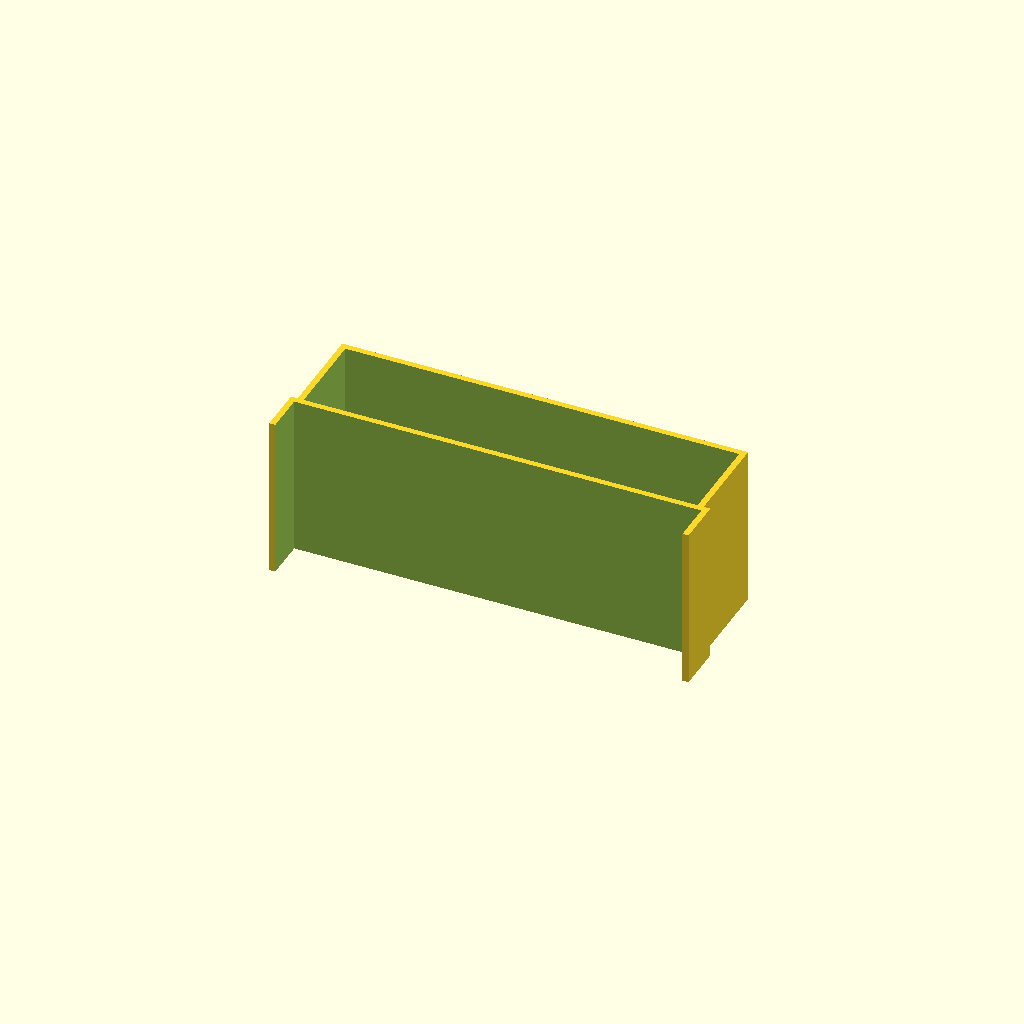
Cell 1: the model at its default parameters.
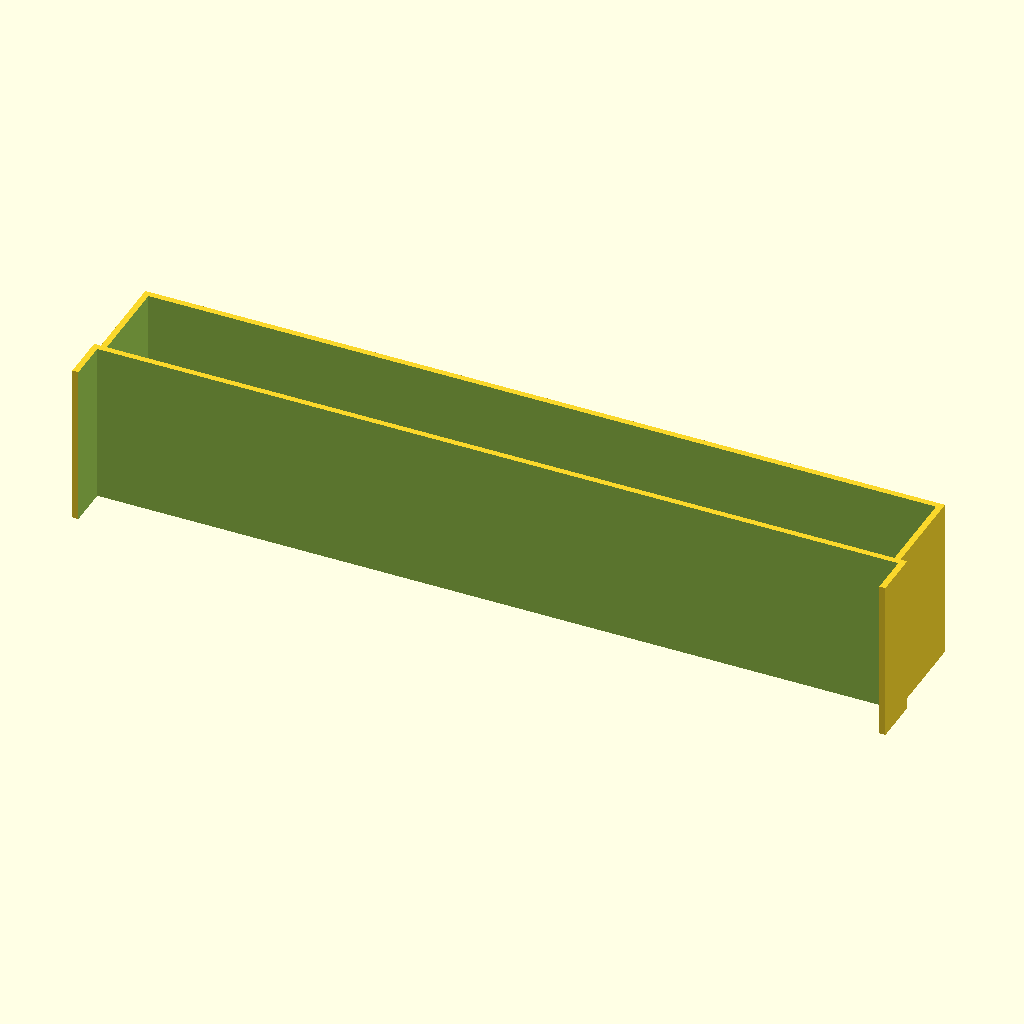
Cell 2 — x set to 194, the other parameters unchanged.
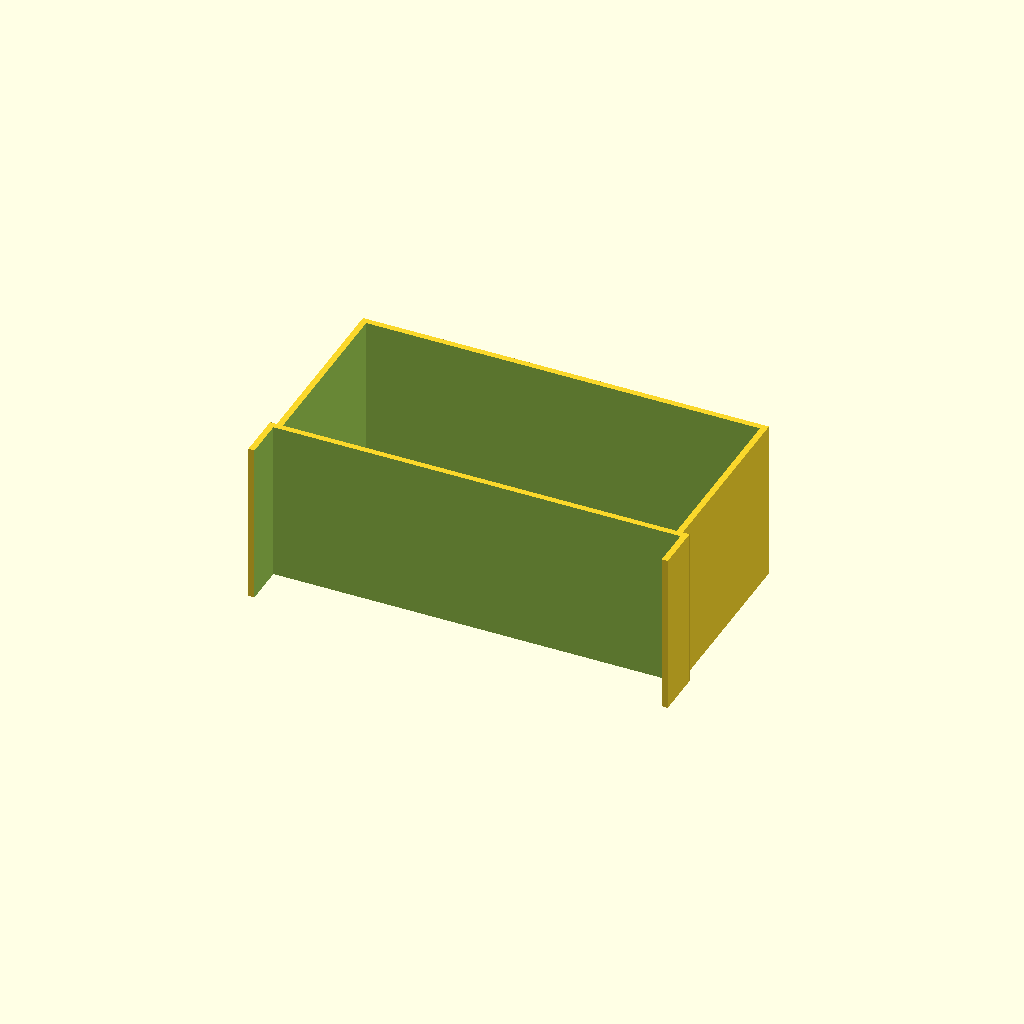
Cell 3: the same model with y = 44.
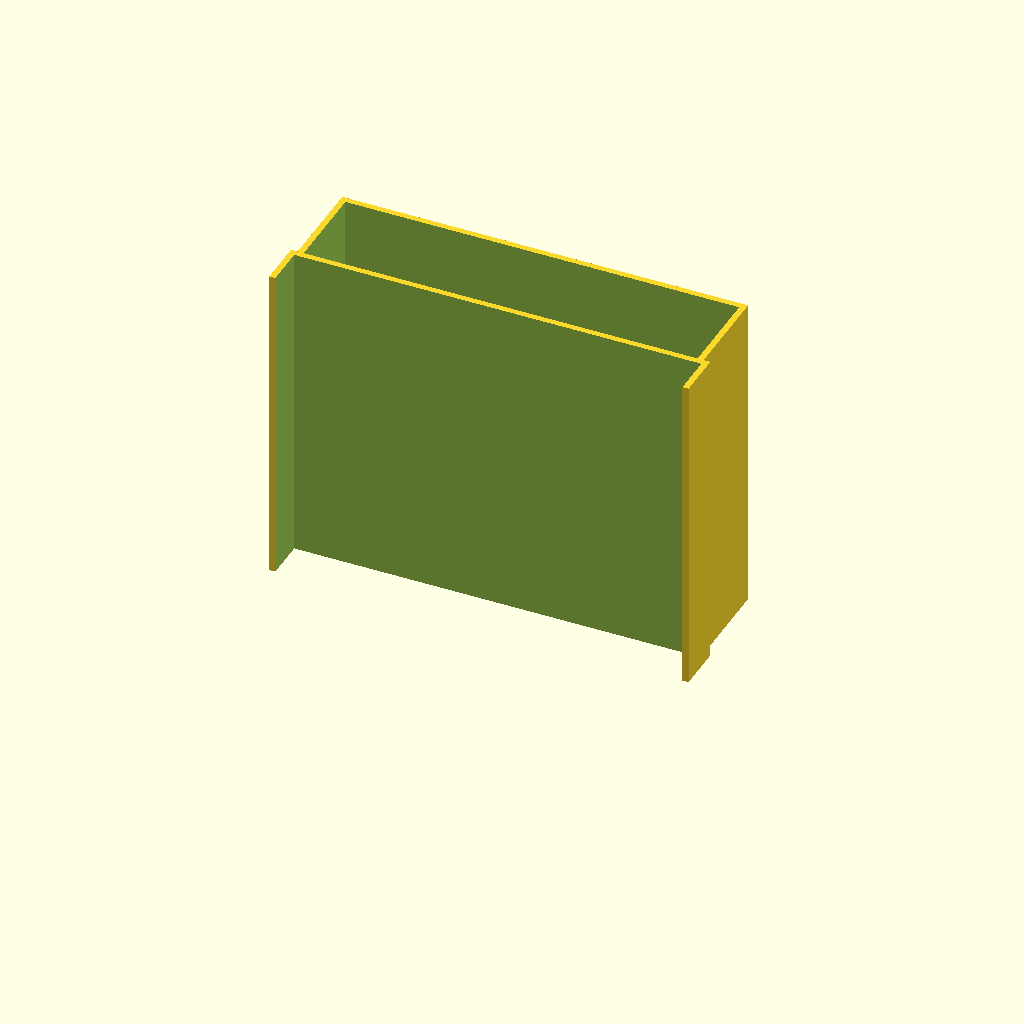
Cell 4: z = 80 (everything else at default).
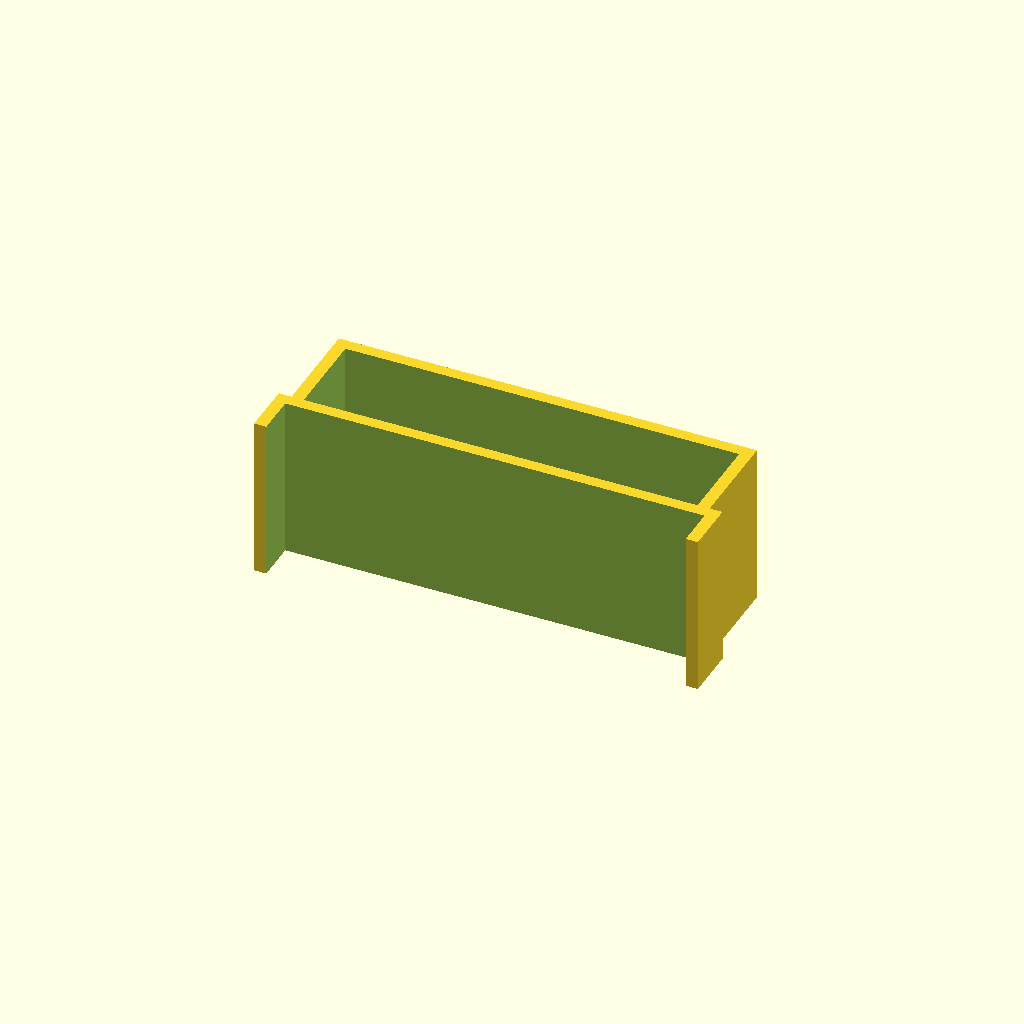
Cell 5: the same model with thk = 3.
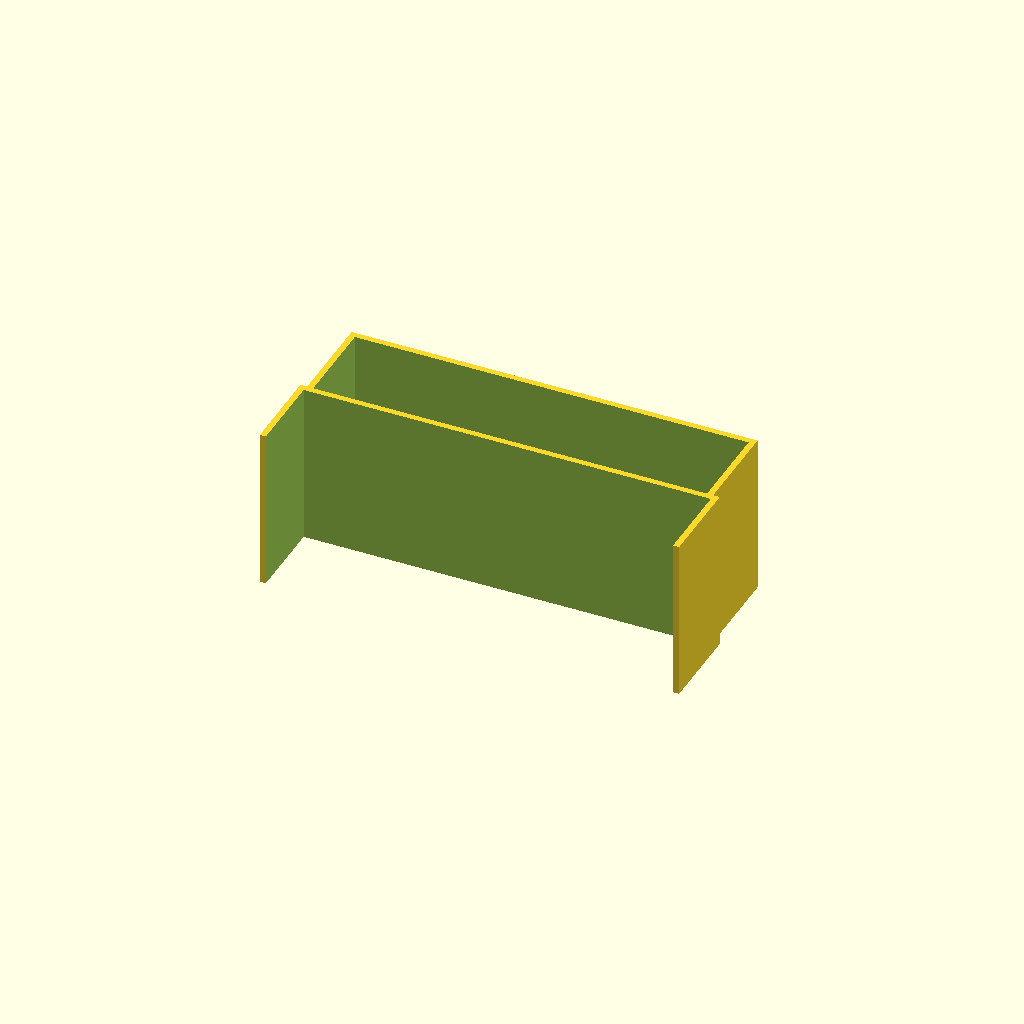
Cell 6: grip = 20 (everything else at default).
All cells are drawn from one camera (rotation 55°, 0°, 25°, orthographic, colour scheme Cornfield), so only the parameter changes between them.
The OpenSCAD source (inputs/thingiverse/files/thing-334172/Parametric-card-organizer-for-Android-Netrunner-LCG/netrunner-deck-holder.scad):
//
// Card organizer for Android: Netrunner LCG
//
// Copyright 2014 Magnus Kvevlander <magu@me.com>
//
// Creative Commons Attribution-NonCommercial 3.0 Unported (CC BY-NC 3.0)
// http://creativecommons.org/licenses/by-nc/3.0/
//

// Size of hole on the x axis
x = 97;
// Ditto on the y axis
y = 22;
// Height of the part
z = 40;

// Material thickness (1.5 sliced with 0.5 perimiters works perfect)
thk = 1.5;
// Length of gripping ledges (set to <= 0 for an edge piece without ledges altogether)
grip = 10;
// Tolerance of grip (0.15 gives a lean, but not to snug, fit; YMMV)
tol = 0.15;


// Measures of the fattest stack in the
// base game (with standard sleeves): 67x95x20 mm
// Default variables with a 1 mm gap around the
// stack for ease of insertion and extraction.

// Material thickness of 1.5 mm prints with perfect
// stability with perimiters of 0.5 mm.

// Default grip length and tolerance makes for a
// lean, but not deformingly snug, fit.

// Centering translation
translate ([-(thk + x / 2), -(thk + (y - grip) / 2), 0])
difference () {
	union () {
// Body boundary
		cube ([x + 2 * thk, y + 2 * thk, z]);
// Grip boundary
		if (grip > 0)
			translate ([-(thk + tol), -grip, 0])
				cube ([x + 4 * thk + 2 * tol, grip + thk, z]);
	}
// Cavity cutout
	translate ([thk, thk, -thk])
		cube ([x, y, z + 2 * thk]);
// Grip cutout
	translate ([-tol, -(grip + thk), -thk])
		cube ([x + 2 * thk + 2 * tol, grip + thk, z + 2 * thk]);
}
Parameter table extracted from the source (name, type, default, range or options):
x: number, default 97
y: number, default 22
z: number, default 40
thk: number, default 1.5
grip: number, default 10
tol: number, default 0.15
